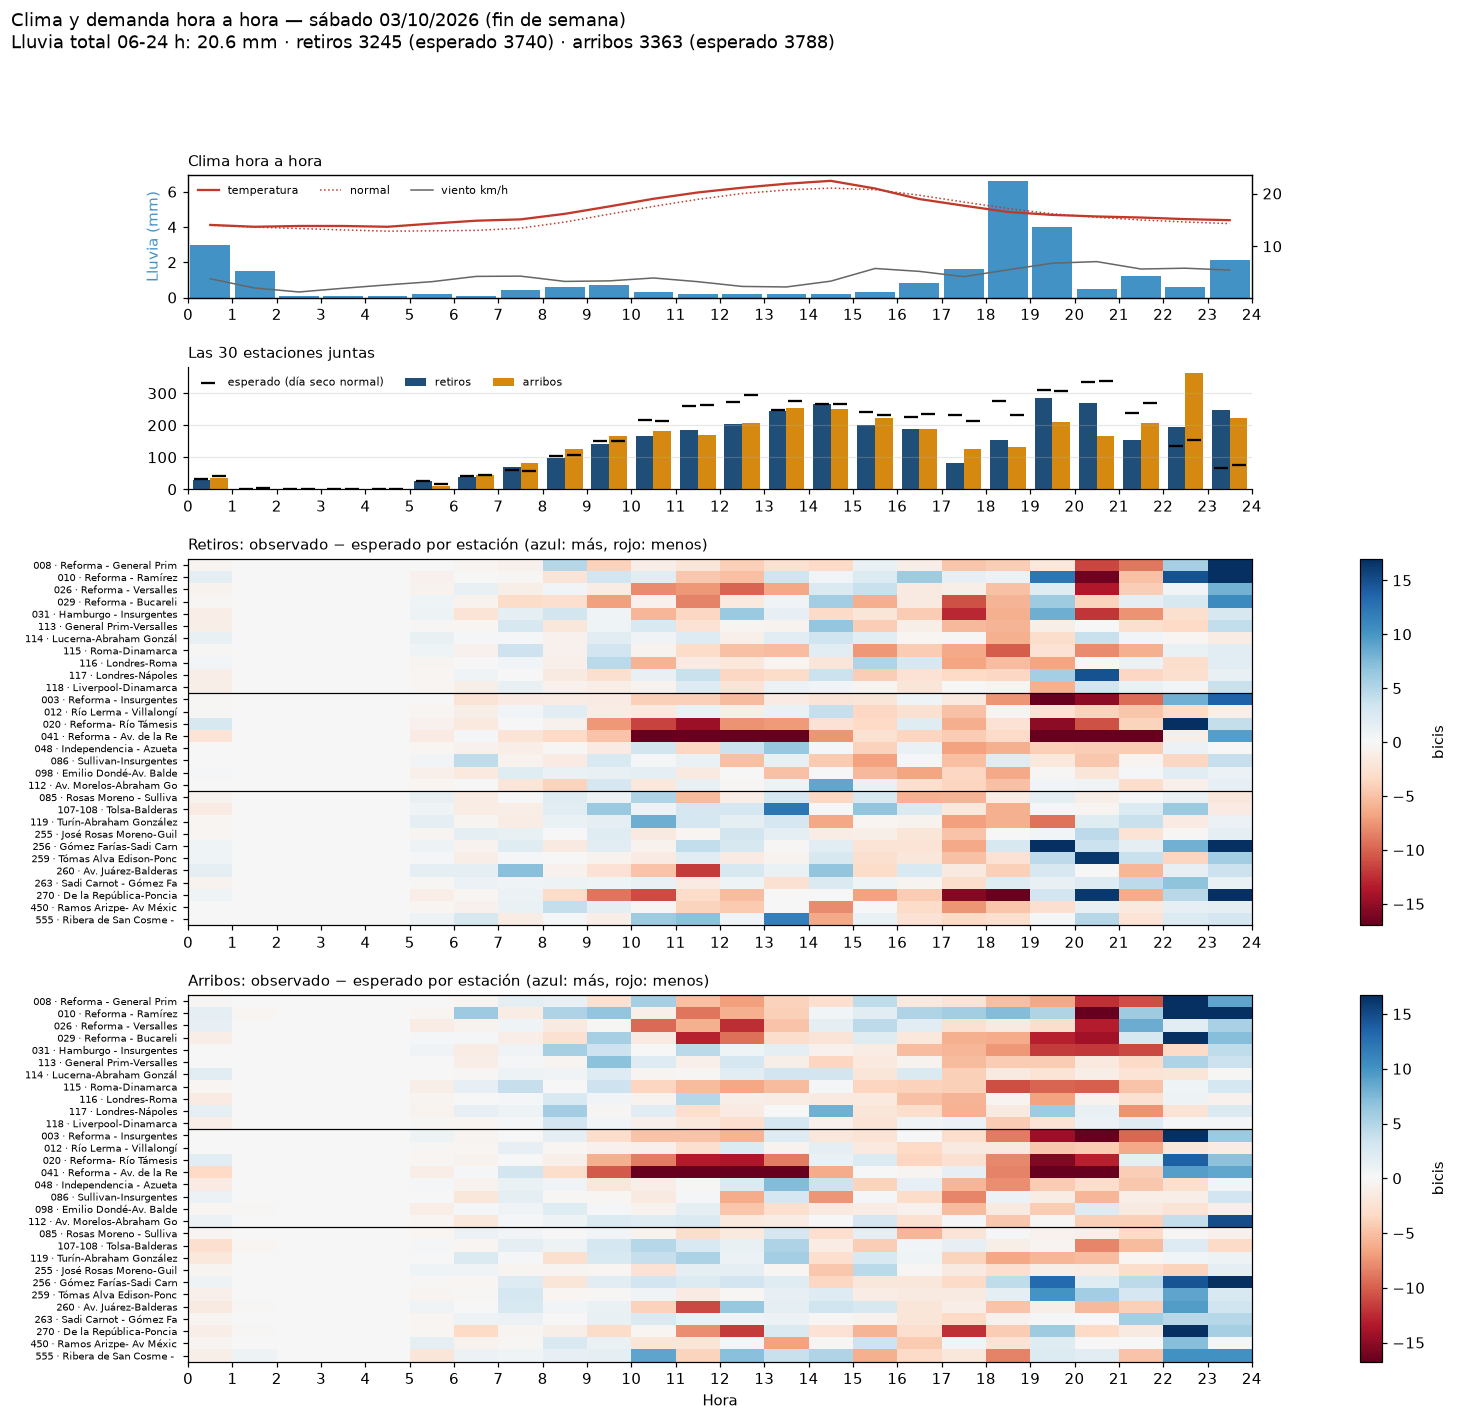

Source data for this figure (header and first rows):
fecha, hora, h, tipo_dia, retiros, arribos, retiros_esp, arribos_esp, ret_obs, ret_esp, arr_obs, arr_esp, estaciones_censuradas, indice_retiros, indice_arribos, franja, precipitacion_mm, codigo_clima, temperatura_c, viento_kmh, lluvia_previa_mm, temp_normal_c, temp_dif_c, lluvia_cat
2026-10-03, 2026-10-03 00:00:00, 0, fin de semana, 29, 34, 30.78, 42.78, 29, 30.78, 34, 42.78, 0, 0.942, 0.795, 00-05 cerrado, 3.0, 63.0, 14.05, 3.85, 0.4, 14, 0.04839, moderada (1-4 mm/h)
2026-10-03, 2026-10-03 01:00:00, 1, fin de semana, 0, 1, 0.0, 2.5, 0, 0.0, 1, 2.5, 0, , 0.4, 00-05 cerrado, 1.5, 61.0, 13.7, 2.1, 3.1, 13.63, 0.06935, moderada (1-4 mm/h)
2026-10-03, 2026-10-03 02:00:00, 2, fin de semana, 0, 0, 0.0, 0.1111, 0, 0.0, 0, 0.1111, 0, , 0.0, 00-05 cerrado, 0.1, 51.0, 13.85, 1.35, 4.6, 13.36, 0.4855, ligera (<1 mm/h)
2026-10-03, 2026-10-03 03:00:00, 3, fin de semana, 0, 0, 0.0, 0.0, 0, 0.0, 0, 0.0, 0, , , 00-05 cerrado, 0.1, 51.0, 13.85, 2.05, 4.6, 13.1, 0.7468, ligera (<1 mm/h)
2026-10-03, 2026-10-03 04:00:00, 4, fin de semana, 0, 0, 0.0, 0.09091, 0, 0.0, 0, 0.09091, 0, , 0.0, 00-05 cerrado, 0.1, 51.0, 13.7, 2.7, 1.7, 12.87, 0.829, ligera (<1 mm/h)
2026-10-03, 2026-10-03 05:00:00, 5, fin de semana, 27, 11, 24.45, 16.45, 27, 24.45, 11, 16.45, 0, 1.104, 0.669, 05-07 temprano, 0.2, 51.0, 14.3, 3.3, 0.3, 12.93, 1.369, ligera (<1 mm/h)
2026-10-03, 2026-10-03 06:00:00, 6, fin de semana, 37, 46, 41.71, 44.29, 37, 41.71, 46, 44.29, 0, 0.887, 1.039, 05-07 temprano, 0.1, 51.0, 14.85, 4.3, 0.4, 13.01, 1.839, ligera (<1 mm/h)
2026-10-03, 2026-10-03 07:00:00, 7, fin de semana, 70, 83, 60.22, 57.11, 70, 60.22, 83, 57.11, 0, 1.162, 1.453, 07-10 punta mañana, 0.4, 51.0, 15.1, 4.35, 0.4, 13.43, 1.669, ligera (<1 mm/h)
2026-10-03, 2026-10-03 08:00:00, 8, fin de semana, 98, 125, 104.4, 105.6, 98, 104.4, 125, 105.6, 0, 0.939, 1.183, 07-10 punta mañana, 0.6, 53.0, 16.15, 3.35, 0.7, 14.6, 1.555, ligera (<1 mm/h)
2026-10-03, 2026-10-03 09:00:00, 9, fin de semana, 142, 166, 151.6, 150.6, 142, 151.6, 166, 150.6, 0, 0.937, 1.102, 07-10 punta mañana, 0.7, 53.0, 17.55, 3.45, 1.1, 16.08, 1.466, ligera (<1 mm/h)
2026-10-03, 2026-10-03 10:00:00, 10, fin de semana, 167, 181, 217.5, 212.6, 167, 217.5, 181, 212.6, 0, 0.768, 0.851, 10-14 mediodía, 0.3, 51.0, 19.0, 4.0, 1.7, 17.56, 1.437, ligera (<1 mm/h)
2026-10-03, 2026-10-03 11:00:00, 11, fin de semana, 185, 169, 260.1, 262.6, 185, 260.1, 169, 262.6, 0, 0.711, 0.644, 10-14 mediodía, 0.2, 51.0, 20.2, 3.3, 1.6, 18.89, 1.31, ligera (<1 mm/h)
2026-10-03, 2026-10-03 12:00:00, 12, fin de semana, 204, 206, 273.7, 295.2, 204, 273.7, 206, 295.2, 0, 0.745, 0.698, 10-14 mediodía, 0.2, 51.0, 21.1, 2.4, 1.2, 20, 1.102, ligera (<1 mm/h)
2026-10-03, 2026-10-03 13:00:00, 13, fin de semana, 244, 254, 247.3, 276.7, 244, 247.3, 254, 276.7, 0, 0.987, 0.918, 10-14 mediodía, 0.2, 51.0, 21.85, 2.3, 0.7, 20.67, 1.176, ligera (<1 mm/h)
2026-10-03, 2026-10-03 14:00:00, 14, fin de semana, 266, 252, 265.4, 268.0, 266, 265.4, 252, 268.0, 0, 1.002, 0.94, 14-17 tarde, 0.2, 51.0, 22.4, 3.4, 0.6, 21.02, 1.379, ligera (<1 mm/h)
2026-10-03, 2026-10-03 15:00:00, 15, fin de semana, 200, 222, 241.9, 232.5, 200, 241.9, 222, 232.5, 0, 0.827, 0.955, 14-17 tarde, 0.3, 51.0, 20.95, 5.8, 0.6, 20.73, 0.2177, ligera (<1 mm/h)
2026-10-03, 2026-10-03 16:00:00, 16, fin de semana, 187, 188, 226.6, 234.0, 187, 226.6, 188, 234.0, 0, 0.825, 0.803, 14-17 tarde, 0.8, 53.0, 18.95, 5.25, 0.7, 19.67, -0.721, ligera (<1 mm/h)
2026-10-03, 2026-10-03 17:00:00, 17, fin de semana, 83, 126, 231.5, 213.2, 83, 231.5, 126, 213.2, 0, 0.359, 0.591, 17-20 punta tarde, 1.6, 61.0, 17.7, 4.25, 1.3, 18.39, -0.6871, moderada (1-4 mm/h)
2026-10-03, 2026-10-03 18:00:00, 18, fin de semana, 154, 132, 275.8, 231.2, 154, 275.8, 132, 231.2, 0, 0.558, 0.571, 17-20 punta tarde, 6.6, 63.0, 16.5, 5.55, 2.7, 17.15, -0.6484, fuerte (≥4 mm/h)
2026-10-03, 2026-10-03 19:00:00, 19, fin de semana, 284, 210, 311.8, 305.8, 284, 311.8, 210, 305.8, 0, 0.911, 0.687, 17-20 punta tarde, 4.0, 63.0, 15.95, 6.8, 9, 16.16, -0.2113, fuerte (≥4 mm/h)
2026-10-03, 2026-10-03 20:00:00, 20, fin de semana, 270, 165, 335.8, 337.4, 270, 335.8, 165, 337.4, 0, 0.804, 0.489, 20-24 noche, 0.5, 53.0, 15.65, 7.1, 12.2, 15.5, 0.1548, ligera (<1 mm/h)
2026-10-03, 2026-10-03 21:00:00, 21, fin de semana, 153, 206, 238.2, 268.3, 153, 238.2, 206, 268.3, 0, 0.642, 0.768, 20-24 noche, 1.2, 55.0, 15.45, 5.7, 11.1, 14.99, 0.4597, moderada (1-4 mm/h)
2026-10-03, 2026-10-03 22:00:00, 22, fin de semana, 196, 364, 135.0, 155.0, 196, 135.0, 364, 155.0, 0, 1.452, 2.348, 20-24 noche, 0.6, 53.0, 15.15, 5.85, 5.7, 14.61, 0.5419, ligera (<1 mm/h)
2026-10-03, 2026-10-03 23:00:00, 23, fin de semana, 249, 222, 66.5, 76.0, 249, 66.5, 222, 76.0, 0, 3.744, 2.921, 20-24 noche, 2.1, 61.0, 14.95, 5.5, 2.3, 14.3, 0.65, moderada (1-4 mm/h)
